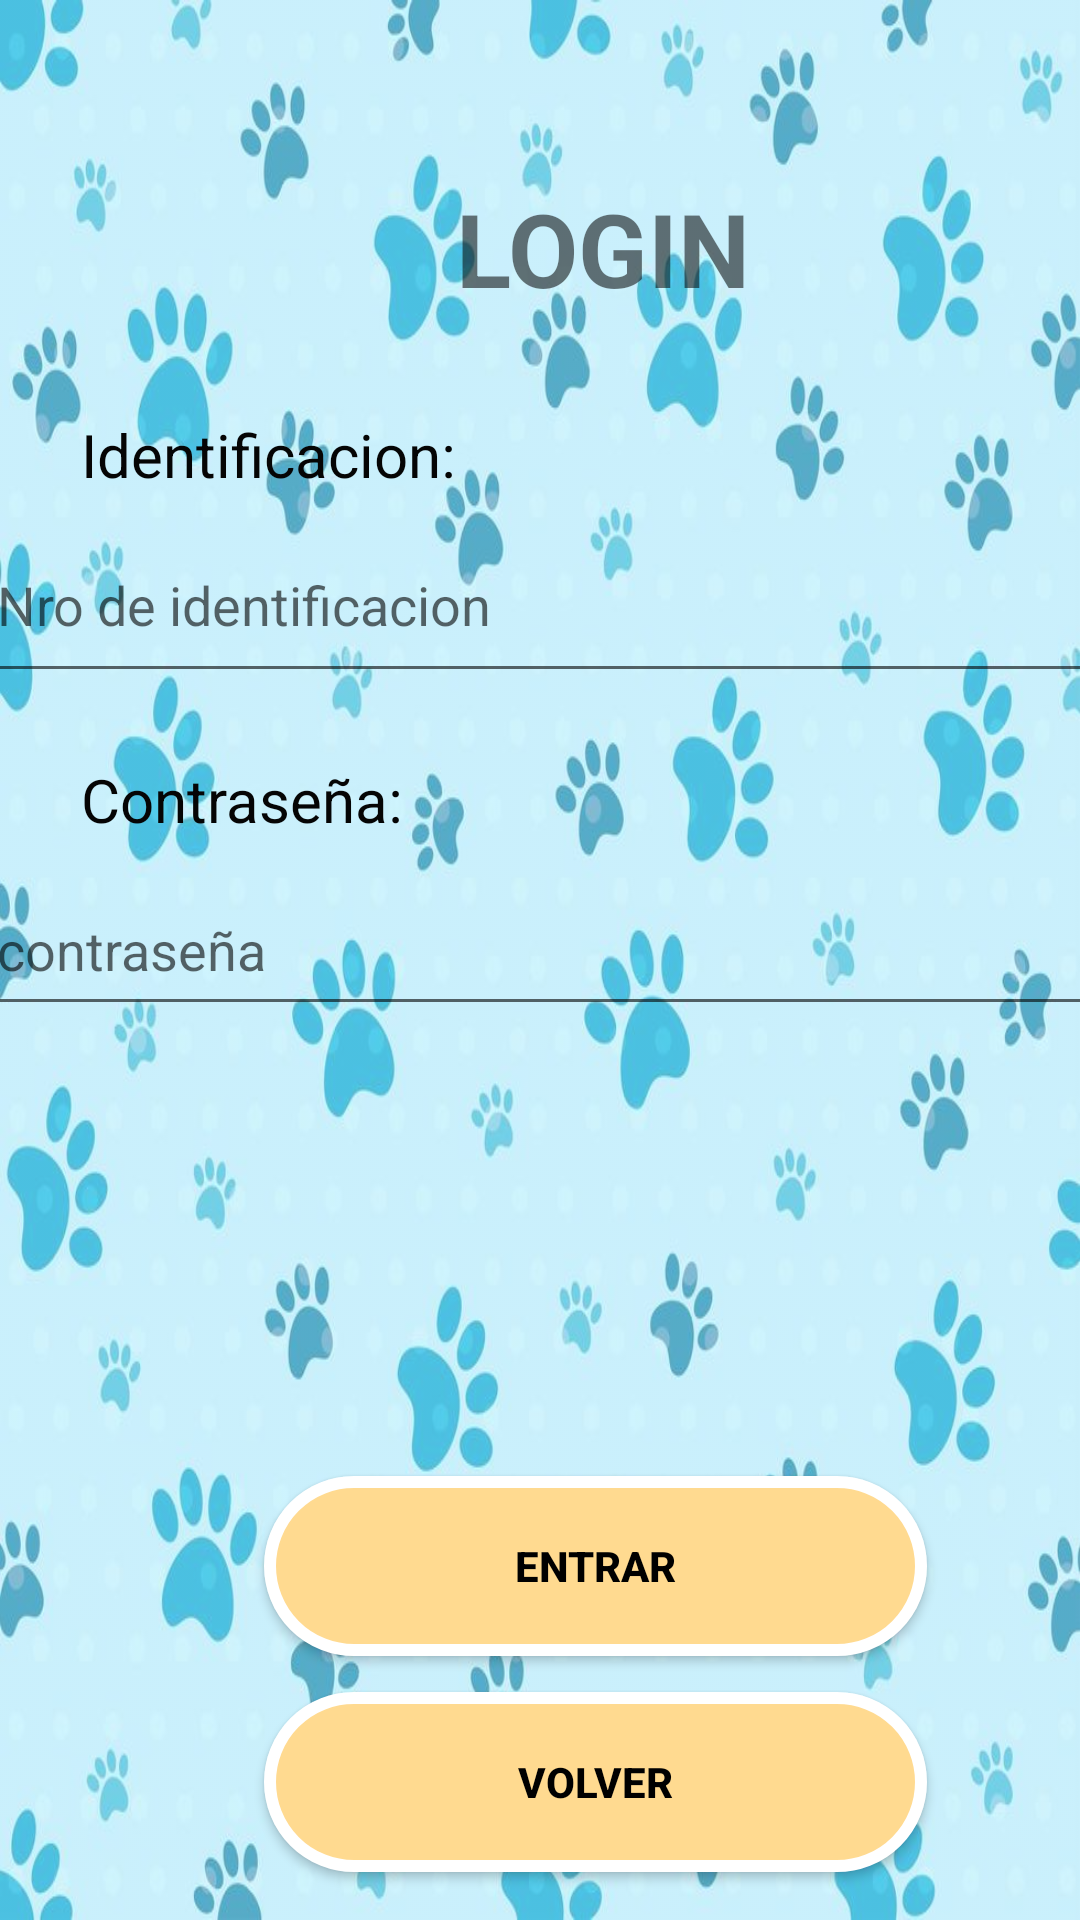

Write the Android layout XML for this screen, with the resource values it uses.
<!-- AndroidManifest.xml: application theme Theme.AppMascotas -->
<!-- res/layout/activity_login.xml -->
<?xml version="1.0" encoding="utf-8"?>
<androidx.constraintlayout.widget.ConstraintLayout xmlns:android="http://schemas.android.com/apk/res/android"
    xmlns:app="http://schemas.android.com/apk/res-auto"
    xmlns:tools="http://schemas.android.com/tools"
    android:layout_width="match_parent"
    android:layout_height="match_parent"
    android:background="@drawable/backgroun_image"
    android:backgroundTint="#60C6FBFD"
    android:backgroundTintMode="src_over"
    tools:context=".vistas.Login">

    <Button
        android:id="@+id/btnVolver"
        android:layout_width="221dp"
        android:layout_height="60dp"
        android:layout_marginStart="88dp"
        android:layout_marginBottom="16dp"
        android:background="@drawable/ovalado"
        android:onClick="btnvolver"
        android:text="Volver"
        android:textColor="#000000"
        android:textStyle="bold"
        app:layout_constraintBottom_toBottomOf="parent"
        app:layout_constraintStart_toStartOf="parent" />

    <Button
        android:id="@+id/button12"
        android:layout_width="221dp"
        android:layout_height="60dp"
        android:layout_marginStart="88dp"
        android:layout_marginBottom="88dp"
        android:background="@drawable/ovalado"
        android:onClick="btnEntrar"
        android:text="@string/btnEntrar"
        android:textColor="#000000"
        android:textStyle="bold"
        app:layout_constraintBottom_toBottomOf="parent"
        app:layout_constraintStart_toStartOf="parent" />

    <TextView
        android:id="@+id/textView6"
        android:layout_width="wrap_content"
        android:layout_height="wrap_content"
        android:layout_marginStart="152dp"
        android:layout_marginTop="60dp"
        android:text="LOGIN"
        android:textSize="34sp"
        android:textStyle="bold"
        app:layout_constraintStart_toStartOf="parent"
        app:layout_constraintTop_toTopOf="parent" />

    <TextView
        android:id="@+id/textView8"
        android:layout_width="wrap_content"
        android:layout_height="wrap_content"
        android:layout_marginStart="27dp"
        android:layout_marginTop="138dp"
        android:text="@string/lblIdentificacion"
        android:textColor="#050505"
        android:textSize="20sp"
        app:layout_constraintStart_toStartOf="parent"
        app:layout_constraintTop_toTopOf="parent" />

    <TextView
        android:id="@+id/textView7"
        android:layout_width="wrap_content"
        android:layout_height="wrap_content"
        android:layout_marginStart="27dp"
        android:layout_marginTop="22dp"
        android:text="@string/lblContraseña"
        android:textColor="#050505"
        android:textSize="20sp"
        app:layout_constraintStart_toStartOf="parent"
        app:layout_constraintTop_toBottomOf="@+id/txtIdentificacion" />

    <EditText
        android:id="@+id/txtPassword"
        android:layout_width="373dp"
        android:layout_height="54dp"
        android:layout_marginStart="20dp"
        android:layout_marginTop="8dp"
        android:layout_marginEnd="18dp"
        android:ems="10"
        android:hint="contraseña"
        android:inputType="textPassword"
        android:minHeight="48dp"
        android:textColor="#000000"
        app:layout_constraintEnd_toEndOf="parent"
        app:layout_constraintStart_toStartOf="parent"
        app:layout_constraintTop_toBottomOf="@+id/textView7" />

    <EditText
        android:id="@+id/txtIdentificacion"
        android:layout_width="373dp"
        android:layout_height="62dp"
        android:layout_marginStart="20dp"
        android:layout_marginTop="4dp"
        android:layout_marginEnd="18dp"
        android:ems="10"
        android:hint="Nro de identificacion"
        android:inputType="number"
        android:textColor="#000000"
        app:layout_constraintEnd_toEndOf="parent"
        app:layout_constraintStart_toStartOf="parent"
        app:layout_constraintTop_toBottomOf="@+id/textView8" />

</androidx.constraintlayout.widget.ConstraintLayout>
<!-- resources referenced by this layout -->
<resources>
  <!-- drawable backgroun_image: png bitmap (drawable, 917509 bytes) -->
  <!-- drawable ovalado (drawable) -->
  <?xml version="1.0" encoding="utf-8"?>
  <shape xmlns:android="http://schemas.android.com/apk/res/android" android:shape="rectangle">
      <solid android:color="#FFDA90"/>
  
      <stroke android:width="4dp"
          android:color="#ffffff"/>
  
      <padding android:left="1dp"
          android:top="1dp"
          android:right="1dp"
          android:bottom="1dp"/>
  
      <corners android:radius="30dp"/>
  </shape>
  <string name="btnEntrar">Entrar</string>
  <string name="lblIdentificacion">Identificacion: </string>
  <style name="Theme.AppMascotas" parent="Theme.AppCompat.Light.NoActionBar">
          
          <item name="colorPrimary">@color/purple_500</item>
          <item name="colorPrimaryVariant">@color/purple_700</item>
          <item name="colorOnPrimary">@color/white</item>
          
          <item name="colorSecondary">@color/teal_200</item>
          <item name="colorSecondaryVariant">@color/teal_700</item>
          <item name="colorOnSecondary">@color/black</item>
          
          <item name="android:statusBarColor">?attr/colorPrimaryVariant</item>
          
      </style>
  <!-- not gathered from this repository: default colours our renderer supplied (Android Studio template values) -->
  <color name="purple_500">#FF6200EE</color>
  <color name="purple_700">#FF3700B3</color>
  <color name="teal_200">#FF03DAC5</color>
  <color name="teal_700">#FF018786</color>
  <color name="black">#FF000000</color>
  <color name="white">#FFFFFFFF</color>
</resources>
